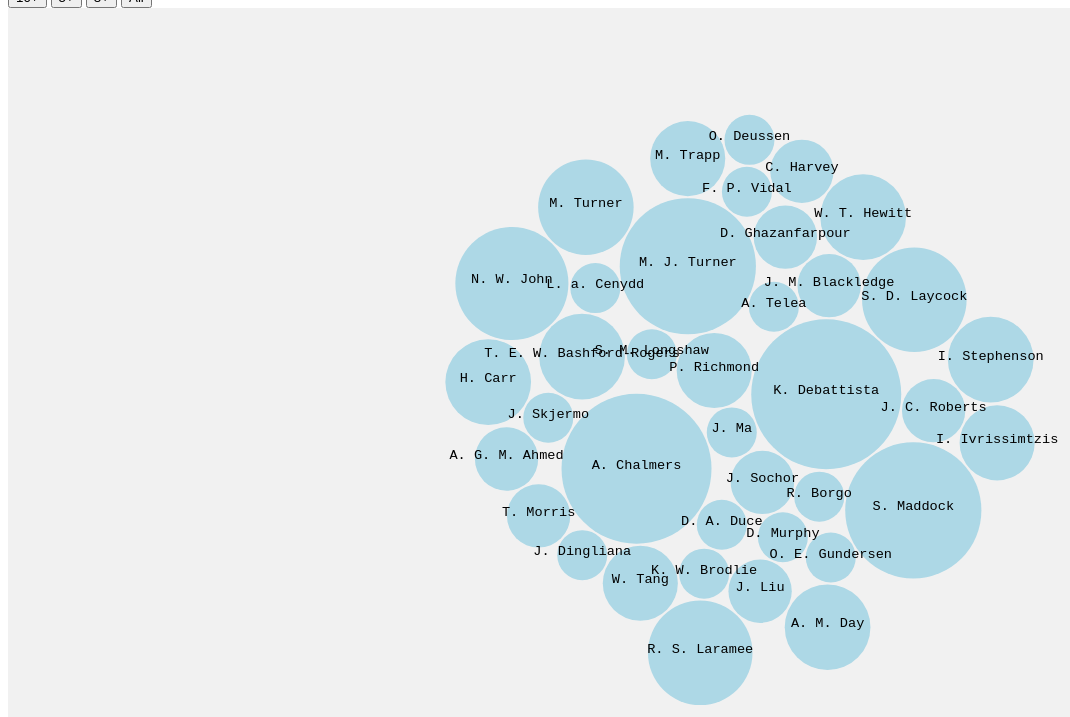
D3 v4 page, settled after 480 driven frames (8 s of simulated time); the page loaded 1 data file(s).


// ── sim.js
(function()  {
    
    var width = 1500;
    var height = 800;
    //Create the SVG
    var svg = d3.select("#viz")
        .append("svg")
        .attr("height", height)
        .attr("width", width)
        .append("g")
        .attr("transform", "translate(0,0)")
    
    
    
    //Set a range of circle sizes based on the smallest and largest values from data
    var radiusScale = d3.scaleSqrt().domain([3, 14]).range([25, 75])
    
    //All authors with 5+ should seperate
    var XAxisMoveFive = d3.forceX(function(d) {
        if (d.Range === '5+'){
            return 200
        } else {
            return 1200
        }}).strength(0.2)
    
    //All authors with 10+ should seperate
    var XAxisMoveTen = d3.forceX(function(d) {
        if (d.Range === '10+') {
            return 200
        } else {
            return 1200
        }
        }).strength(0.1)
    
    //Authors with 1 - 3 contributions should seperate
    var XAxisMoveThree = d3.forceX(function(d) {
        if (d.Range === '1+') {
            return 200
        } else {
            return 1200
        }
        }).strength(0.5)
    
    
    //Start Position 
    var XAxisCombine = d3.forceX(width /2).strength(0.05)                    
    
    //Create Spacing Between Nodes
    var Collide = d3.forceCollide(function(d) {
        return radiusScale(d.Contributions) + 1
    })
    
    
    //Create the Simulation
    var simulation = d3.forceSimulation()
        .force("xAxis", XAxisCombine)
        .force("yAxis", d3.forceY(height / 2).strength(0.05))
        .force("collide", Collide)
    
    
    //Read our Data in
    d3.queue()
        .defer(d3.csv, "authors.csv")
        .await(draw)
    
    //Draw circle for each datapoint
    function draw (error, datapoints) {
        var circles = svg.selectAll(".Name")
            .data(datapoints)
            .enter().append("circle")
            .attr("class", "Name")
        //use function to create different sized nodes
            .attr("r", function(d) {
                return radiusScale(d.Contributions)
            })
            .attr("fill", "lightblue")
            .on('click', function(d) {
                console.log(d)
            })
        //Add labels to circles
        var labels = svg.selectAll(".author-label")
            .data(datapoints)
            .enter().append("text")
            .attr("class", "author-label")
            .attr("text-anchor", "middle")
            .attr("fill", "black")
            .attr("font-size", "3px")
            .attr("font-family", "Courier New")
            .text(function(d) {
                return d.Name;
            })
        
        
        //Event Listners then execute each function
        d3.select("#plusFive").on('click', function() {
            simulation.force("xAxis", XAxisMoveFive)
            .alphaTarget(0.2)
            .restart()
        })
        
         d3.select("#plusTen").on('click', function() {
            simulation.force("xAxis", XAxisMoveTen)
            .alphaTarget(0.1)
            .restart()
        })
        
         d3.select("#plusThree").on('click', function() {
            simulation.force("xAxis", XAxisMoveThree)
            .alphaTarget(0.5)
            .restart()
        })
        
        //When button is clicked move back to the middle
        d3.select("#All").on('click', function() {
            simulation.force('xAxis', XAxisCombine)
        //So nodes don't lose force
            .alphaTarget(0.2)
            .restart()
        })
        
          
      //Feed our data to simulation  
        simulation.nodes(datapoints)
            .on('tick', ticked)
        
        //Set postion of nodes during simulation
        function ticked() {
            circles
                .attr("cx", function(d) {
                return d.x
            })
                .attr("cy", function(d){
                return d.y
            })
        
            labels
                .attr("x", function(d) {
                return d.x;
            })
                .attr("y", function(d) {
                return d.y;
            })
        
        }
    }
    
    
})();


### data: authors.csv
Name, Contributions, Range
K. Debattista, 14, 10+
A. Chalmers, 14, 10+
M. J. Turner, 12, 10+
S. Maddock, 12, 10+
N. W. John, 9, 5+
S. D. Laycock, 8, 5+
R. S. Laramee, 8, 5+
M. Turner, 7, 5+
I. Stephenson, 6, 5+
H. Carr, 6, 5+
W. T. Hewitt, 6, 5+
A. M. Day, 6, 5+
T. E. W. Bashford-Rogers, 6, 5+
P. Richmond, 5, 5+
W. Tang, 5, 5+
M. Trapp, 5, 5+
I. Ivrissimtzis, 5, 5+
A. G. M. Ahmed, 4, 1+
J. M. Blackledge, 4, 1+
J. Liu, 4, 1+
C. Harvey, 4, 1+
J. C. Roberts, 4, 1+
T. Morris, 4, 1+
D. Ghazanfarpour, 4, 1+
J. Sochor, 4, 1+
S. M. Longshaw, 3, 1+
J. Ma, 3, 1+
D. A. Duce, 3, 1+
L. a. Cenydd, 3, 1+
O. E. Gundersen, 3, 1+
J. Skjermo, 3, 1+
A. Telea, 3, 1+
K. W. Brodlie, 3, 1+
F. P. Vidal, 3, 1+
R. Borgo, 3, 1+
J. Dingliana, 3, 1+
O. Deussen, 3, 1+
D. Murphy, 3, 1+